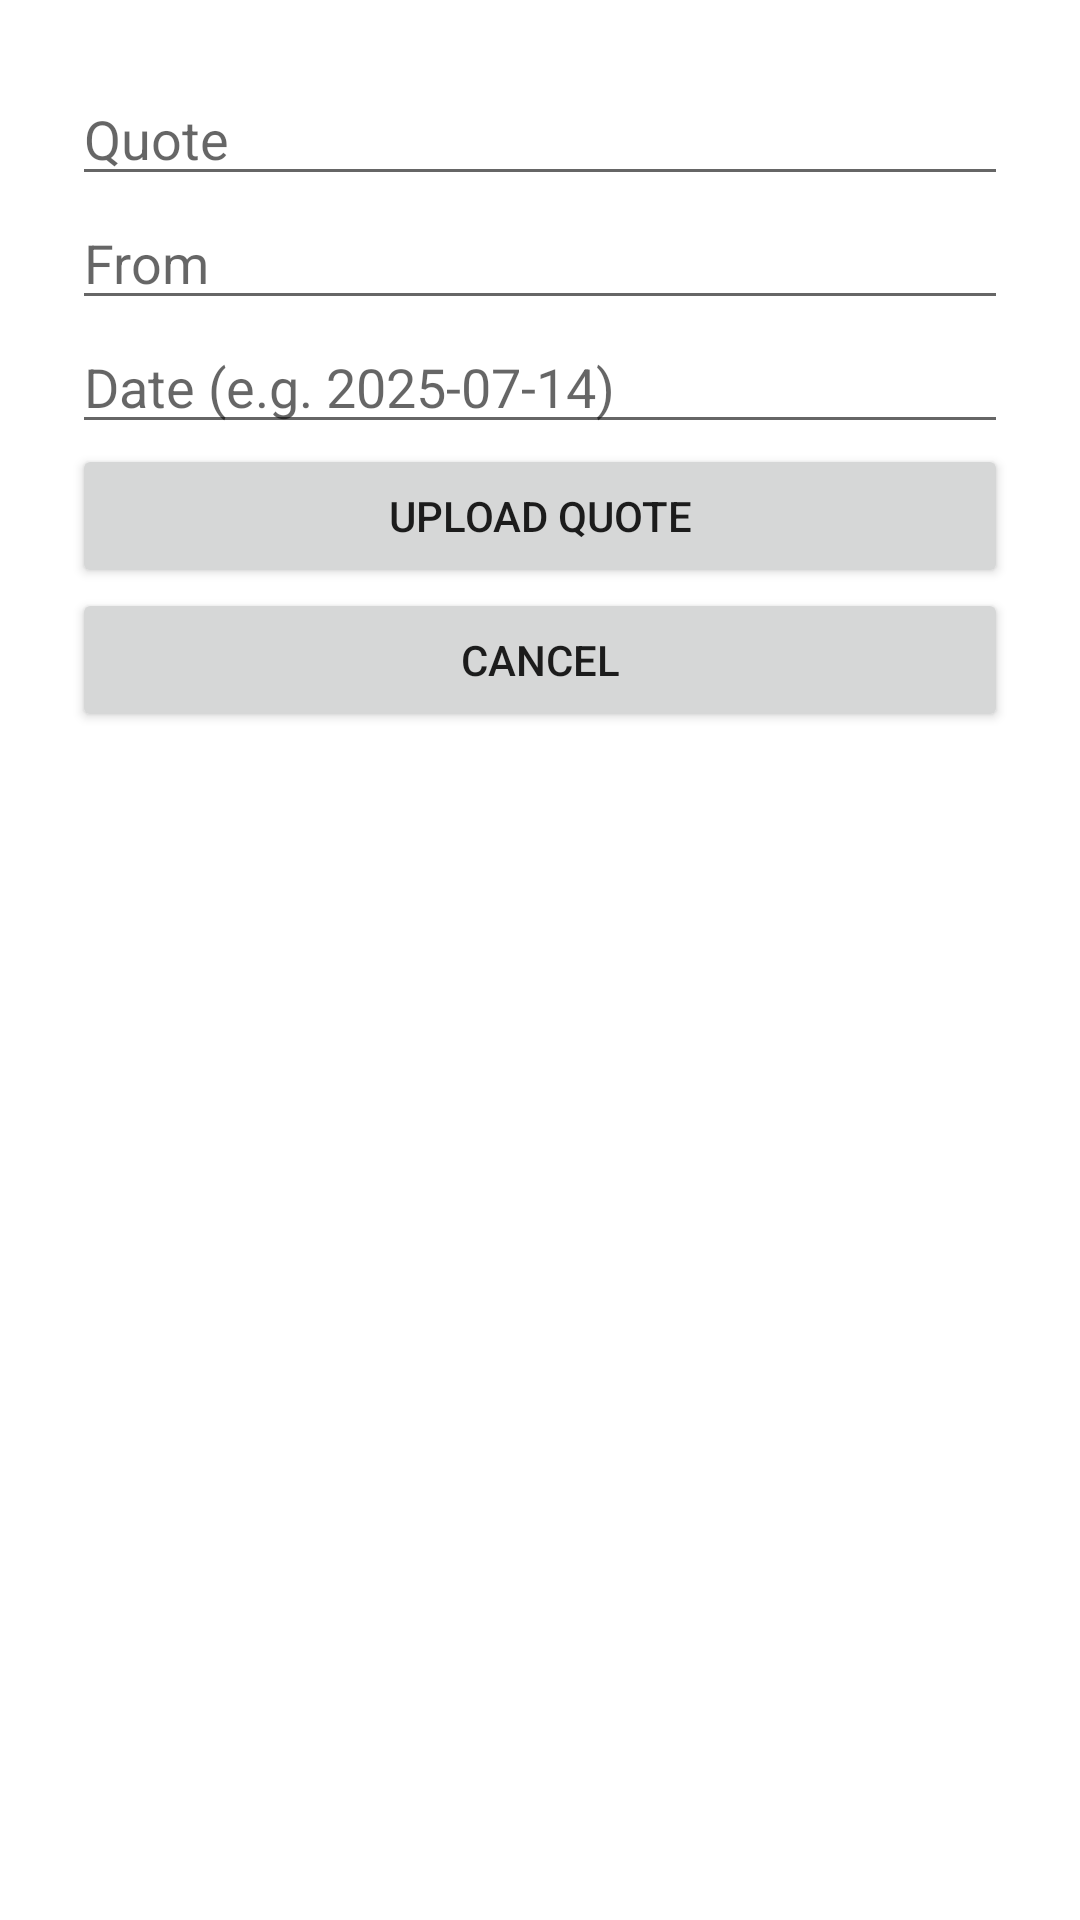

The Android layout XML behind this screen, and the referenced resources:
<!-- AndroidManifest.xml: application theme Theme.QuoteApp -->
<!-- res/layout/activity_upload_quote.xml -->
<LinearLayout xmlns:android="http://schemas.android.com/apk/res/android"
    android:orientation="vertical" android:layout_width="match_parent"
    android:layout_height="match_parent" android:padding="24dp">

    <EditText android:id="@+id/editQuote"
        android:layout_width="match_parent" android:layout_height="wrap_content"
        android:hint="Quote"/>

    <EditText android:id="@+id/editFrom"
        android:layout_width="match_parent" android:layout_height="wrap_content"
        android:hint="From"/>

    <EditText android:id="@+id/editDate"
        android:layout_width="match_parent" android:layout_height="wrap_content"
        android:hint="Date (e.g. 2025-07-14)"/>

    <Button android:id="@+id/btnSubmit"
        android:layout_width="match_parent" android:layout_height="wrap_content"
        android:text="Upload Quote"/>

    <Button android:id="@+id/btnCancel"
        android:layout_width="match_parent" android:layout_height="wrap_content"
        android:text="Cancel"/>
</LinearLayout>
<!-- resources referenced by this layout -->
<resources>
  <style name="Theme.QuoteApp" parent="Theme.MaterialComponents.DayNight.DarkActionBar">
          <item name="colorPrimary">@color/purple_500</item>
          <item name="colorPrimaryVariant">@color/purple_700</item>
          <item name="colorOnPrimary">@color/white</item>
          <item name="colorSecondary">@color/teal_200</item>
      </style>
  <color name="purple_500">#6200EE</color>
  <color name="purple_700">#3700B3</color>
  <color name="white">#FFFFFF</color>
  <color name="teal_200">#03DAC5</color>
</resources>
